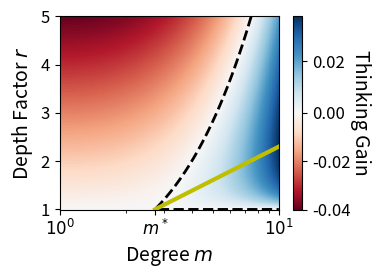

The script that saved this image:
import numpy as np
import matplotlib.pyplot as plt
import matplotlib.colors as colors
from matplotlib.ticker import MaxNLocator

# Update font sizes globally
plt.rcParams.update({
    'font.size': 14,        # Base font size
    'axes.labelsize': 14,   # Axis labels
    'xtick.labelsize': 12,  # Tick labels
    'ytick.labelsize': 12,
})

d = 2

# m from 1 to 10
m_vals = np.logspace(0, 1, 500) 
# r from 1 to 5
r_vals = np.linspace(1, 5, 500)
# c*D^{-1/d}
proportionality_const = 0.01

M, R = np.meshgrid(m_vals, r_vals)

X = M ** (2/d)
Z = (X - R * (X ** (1/R)))*proportionality_const

plt.figure(figsize=(4, 3))

vmin = Z.min()
vmax = Z.max()
divnorm = colors.TwoSlopeNorm(vmin=vmin, vcenter=0., vmax=vmax)

pcm = plt.pcolormesh(M, R, Z, cmap='RdBu', shading='auto', norm=divnorm, rasterized=True)

# Colorbar with increased font size for label and ticks
cbar = plt.colorbar(pcm)
# Using \mathrm instead of \text for robustness in matplotlib's internal parser
# Visually identical (upright font in math mode)
cbar.set_label(r'Thinking Gain', fontsize=14, rotation=270, labelpad=15)
cbar.ax.tick_params(labelsize=12)
cbar.locator = MaxNLocator(nbins=5) 
cbar.update_ticks()

plt.contour(M, R, Z, levels=[0], colors='black', linewidths=2, linestyles='dashed')
plt.xscale('log')
plt.xticks([1,np.exp(d/2),10], [r'$10^0$',r'$m^*$',r'$10^1$'])
plt.xlabel(r'Degree $m$', fontsize=14)
plt.ylabel(r'Depth Factor $r$', fontsize=14)
m_vals_upper = m_vals[m_vals > np.exp(d/2)]
plt.plot(m_vals_upper, np.log(m_vals_upper)/(d/2), 'y-', linewidth=3) # m**{1/r} = e**(d/2)
plt.tight_layout()
plt.savefig('heatmap_overthinking_theory.pdf', dpi=100, bbox_inches='tight')
